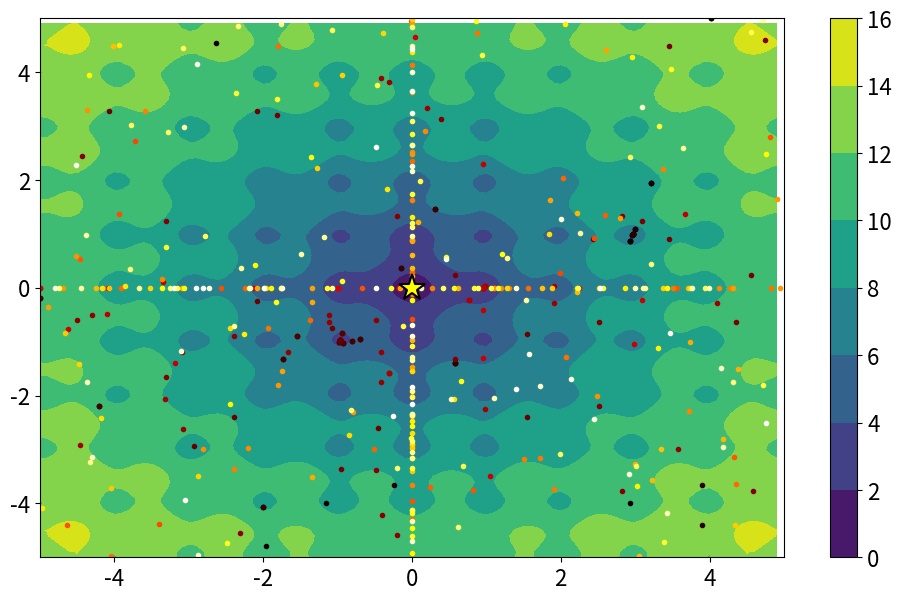

Write Python code to recreate this figure.

# ackley multimodal function
from numpy import arange
from numpy import exp
from numpy import sqrt
from numpy import cos
from numpy import e
from numpy import pi
from numpy import meshgrid
import matplotlib.pyplot as plt
import matplotlib as mpl
from scipy.optimize import dual_annealing
import numpy as np

fig = plt.figure()
fig.set_size_inches(12, 7)
mpl.rcParams.update({'font.size': 16})

trace_all = []
th_trace = 0
# objective function
def objective(input_vector):
    x, y = input_vector[0], input_vector[1]
    return -20.0 * exp(-0.2 * sqrt(0.5 * (x**2 + y**2))) - exp(0.5 * (cos(2 * pi * x) + cos(2 * pi * y))) + e + 20

def fitness(input_vector):
    global trace_all
    x, y = input_vector[0], input_vector[1]
    trace_all.append((x,y))
    return objective(input_vector)

# filter large jump with l2 distance
def sample(trace_all, th):
    trace = []
    prev_x = prev_y = -9999999
    for x,y in trace_all:
        diff_x = x - prev_x
        diff_y = y - prev_y
        jmp_distance = np.sqrt(diff_x**2+diff_y**2)
        assert jmp_distance >= 0, jmp_distance
        if jmp_distance > th and prev_x != -9999999:
            trace.append(((prev_x, prev_y),(x,y)))
        prev_x, prev_y = x, y
    return trace

# define range for input
r_min, r_max = -5.0, 5.0
# sample input range uniformly at 0.1 increments
xaxis = arange(r_min, r_max, 0.1)
yaxis = arange(r_min, r_max, 0.1)
# create a mesh from the axis
x, y = meshgrid(xaxis, yaxis)
# compute targets
results = objective([x,y])
# 3d-plot
# figure = plt.figure()
# axis = figure.add_subplot(111, projection='3d')
# axis.plot_surface(x, y, results, cmap='jet')

# 2d-plat with heatmap
plt.contourf(x,y,results)
plt.colorbar()

global_min = np.min(results)

# define the bounds on the search
bounds = [[r_min, r_max], [r_min, r_max]]

# perform the simulated annealing search
initial_guess = np.random.uniform(low=r_min, high=r_max, size=2)
result = dual_annealing(fitness, bounds=bounds, maxiter=100)
# trace = sample(trace_all, th_trace)

# plot everything
pos = np.linspace(0, 1, len(trace_all))
for idx, elem in enumerate(trace_all):
    plt.plot(*elem, color=mpl.colormaps["hot"](pos[idx]), markersize=3, marker="o", linewidth=0)
plt.plot(*result.x, marker="*", color="yellow", linewidth=0, markersize=20, mew=1.5, mec="black")
plt.ylim([r_min,r_max])
plt.xlim([r_min,r_max])
plt.savefig("mesh_dual.png")


